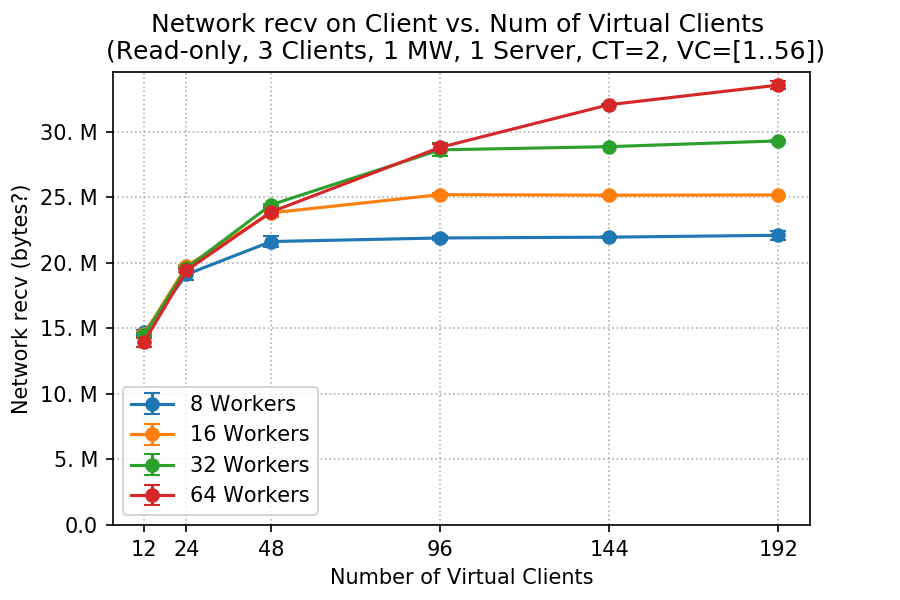

The file beside this chart, header and first rows:
client, worker, netrecv_mean, netrecv_std
12, 8, 14692195, 174642
12, 16, 14570047, 204097
12, 32, 14475986, 202083
12, 64, 13980331, 389289
24, 8, 19110982, 407656
24, 16, 19743669, 123501
24, 32, 19594014, 66827
24, 64, 19410324, 136987
48, 8, 21618041, 407664
48, 16, 23803311, 327197
48, 32, 24421740, 80322
48, 64, 23874044, 312040
96, 8, 21892374, 174859
96, 16, 25197047, 157869
96, 32, 28610547, 495736
96, 64, 28800490, 236437
144, 8, 21953276, 93486
144, 16, 25154657, 109741
144, 32, 28856639, 45968
144, 64, 32057214, 35763
192, 8, 22097963, 354452
192, 16, 25174053, 32535
192, 32, 29297109, 91985
192, 64, 33549476, 280191
